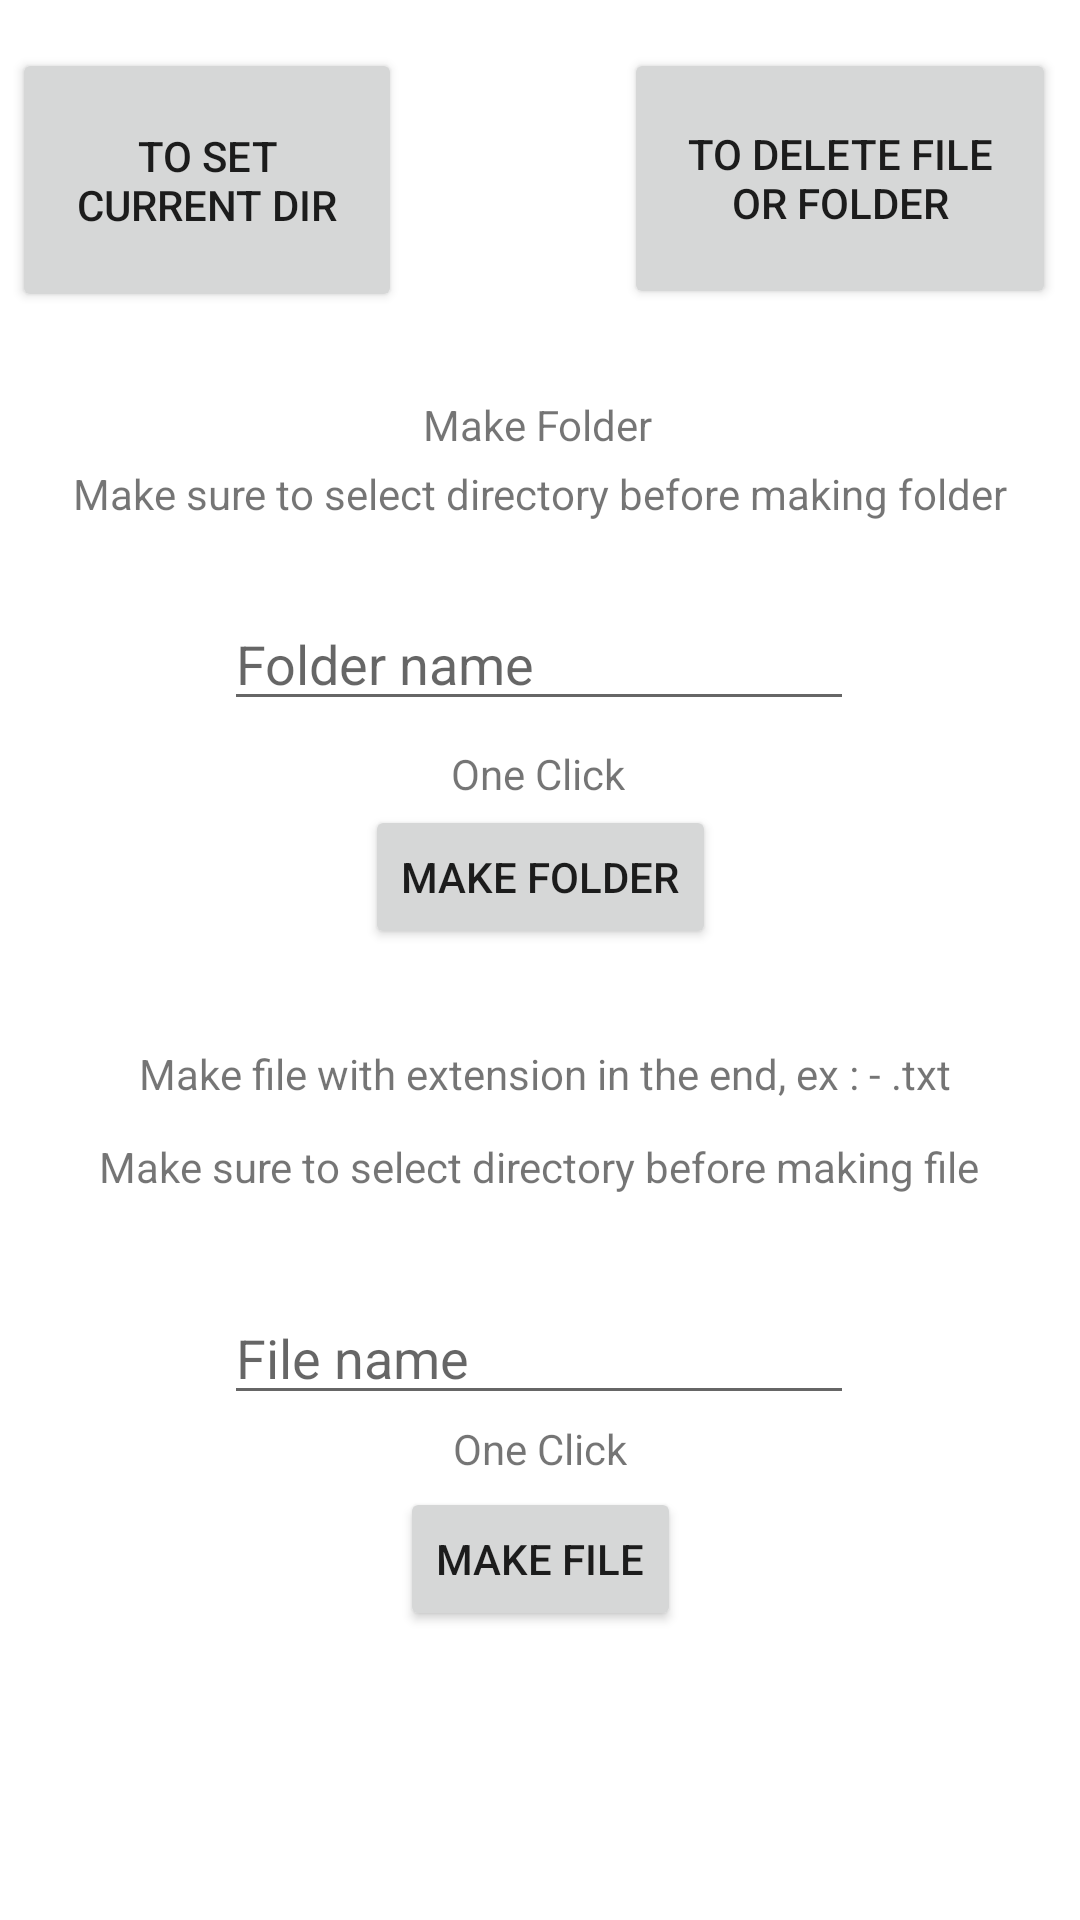

Layout XML and referenced resources for this Android screen:
<!-- AndroidManifest.xml: application theme Theme.LettryApp -->
<!-- res/layout/activity_pro4.xml -->
<?xml version="1.0" encoding="utf-8"?>
<androidx.constraintlayout.widget.ConstraintLayout xmlns:android="http://schemas.android.com/apk/res/android"
    xmlns:app="http://schemas.android.com/apk/res-auto"
    xmlns:tools="http://schemas.android.com/tools"
    android:layout_width="match_parent"
    android:layout_height="match_parent"
    tools:context=".Pro4">

    <Button
        android:id="@+id/putton"
        android:layout_width="130dp"
        android:layout_height="88dp"
        android:layout_marginStart="4dp"
        android:layout_marginTop="16dp"
        android:onClick="Last_Page"
        android:text="To set current dir"
        app:layout_constraintStart_toStartOf="parent"
        app:layout_constraintTop_toTopOf="parent" />

    <TextView
        android:id="@+id/Nup"
        android:layout_width="wrap_content"
        android:layout_height="wrap_content"
        android:layout_marginTop="132dp"
        android:text="Make Folder"
        app:layout_constraintEnd_toEndOf="parent"
        app:layout_constraintHorizontal_bias="0.498"
        app:layout_constraintStart_toStartOf="parent"
        app:layout_constraintTop_toTopOf="parent" />

    <EditText
        android:id="@+id/Noop"
        android:layout_width="wrap_content"
        android:layout_height="wrap_content"
        android:layout_marginTop="48dp"
        android:ems="10"
        android:hint="Folder name"
        android:inputType="textPersonName"
        app:layout_constraintEnd_toEndOf="parent"
        app:layout_constraintHorizontal_bias="0.497"
        app:layout_constraintStart_toStartOf="parent"
        app:layout_constraintTop_toBottomOf="@+id/Nup" />

    <TextView
        android:id="@+id/nov"
        android:layout_width="wrap_content"
        android:layout_height="wrap_content"
        android:layout_marginTop="4dp"
        android:text="Make sure to select directory before making folder"
        app:layout_constraintEnd_toEndOf="parent"
        app:layout_constraintHorizontal_bias="0.498"
        app:layout_constraintStart_toStartOf="parent"
        app:layout_constraintTop_toBottomOf="@+id/Nup" />

    <Button
        android:id="@+id/button"
        android:layout_width="wrap_content"
        android:layout_height="wrap_content"
        android:layout_marginTop="28dp"
        android:onClick="Noob"
        android:text="Make Folder"
        app:layout_constraintEnd_toEndOf="parent"
        app:layout_constraintStart_toStartOf="parent"
        app:layout_constraintTop_toBottomOf="@+id/Noop" />

    <TextView
        android:id="@+id/textView5"
        android:layout_width="wrap_content"
        android:layout_height="wrap_content"
        android:layout_marginTop="32dp"
        android:text=" Make file with extension in the end, ex : - .txt"
        app:layout_constraintEnd_toEndOf="parent"
        app:layout_constraintStart_toStartOf="parent"
        app:layout_constraintTop_toBottomOf="@+id/button" />

    <TextView
        android:id="@+id/textView6"
        android:layout_width="wrap_content"
        android:layout_height="wrap_content"
        android:layout_marginTop="12dp"
        android:text="Make sure to select directory before making file"
        app:layout_constraintEnd_toEndOf="parent"
        app:layout_constraintHorizontal_bias="0.495"
        app:layout_constraintStart_toStartOf="parent"
        app:layout_constraintTop_toBottomOf="@+id/textView5" />

    <EditText
        android:id="@+id/porv"
        android:layout_width="wrap_content"
        android:layout_height="wrap_content"
        android:layout_marginTop="32dp"
        android:ems="10"
        android:hint="File name"
        android:inputType="textPersonName"
        app:layout_constraintEnd_toEndOf="parent"
        app:layout_constraintHorizontal_bias="0.497"
        app:layout_constraintStart_toStartOf="parent"
        app:layout_constraintTop_toBottomOf="@+id/textView6" />

    <Button
        android:id="@+id/button3"
        android:layout_width="wrap_content"
        android:layout_height="wrap_content"
        android:layout_marginTop="24dp"
        android:onClick="Pro"
        android:text="Make file"
        app:layout_constraintEnd_toEndOf="parent"
        app:layout_constraintStart_toStartOf="parent"
        app:layout_constraintTop_toBottomOf="@+id/porv" />

    <Button
        android:id="@+id/delf"
        android:layout_width="144dp"
        android:layout_height="87dp"
        android:layout_marginTop="16dp"
        android:layout_marginEnd="8dp"
        android:onClick="Next_Page"
        android:text="To delete file or folder"
        app:layout_constraintEnd_toEndOf="parent"
        app:layout_constraintHorizontal_bias="1.0"
        app:layout_constraintStart_toEndOf="@+id/putton"
        app:layout_constraintTop_toTopOf="parent" />

    <TextView
        android:id="@+id/textView11"
        android:layout_width="wrap_content"
        android:layout_height="wrap_content"
        android:text="One Click"
        app:layout_constraintBottom_toTopOf="@+id/button3"
        app:layout_constraintEnd_toEndOf="parent"
        app:layout_constraintStart_toStartOf="parent"
        app:layout_constraintTop_toBottomOf="@+id/porv"
        app:layout_constraintVertical_bias="0.346" />

    <TextView
        android:id="@+id/textView12"
        android:layout_width="wrap_content"
        android:layout_height="wrap_content"
        android:layout_marginTop="8dp"
        android:text="One Click"
        app:layout_constraintEnd_toEndOf="parent"
        app:layout_constraintHorizontal_bias="0.498"
        app:layout_constraintStart_toStartOf="parent"
        app:layout_constraintTop_toBottomOf="@+id/Noop" />
</androidx.constraintlayout.widget.ConstraintLayout>
<!-- resources referenced by this layout -->
<resources>
  <style name="Theme.LettryApp" parent="Theme.MaterialComponents.DayNight.DarkActionBar">
          
          <item name="colorPrimary">@color/purple_500</item>
          <item name="colorPrimaryVariant">@color/purple_700</item>
          <item name="colorOnPrimary">@color/white</item>
          
          <item name="colorSecondary">@color/teal_200</item>
          <item name="colorSecondaryVariant">@color/teal_700</item>
          <item name="colorOnSecondary">@color/black</item>
          
          <item name="android:statusBarColor" tools:targetApi="l">?attr/colorPrimaryVariant</item>
          
      </style>
  <!-- not gathered from this repository: default colours our renderer supplied (Android Studio template values) -->
  <color name="purple_500">#FF6200EE</color>
  <color name="purple_700">#FF3700B3</color>
  <color name="teal_200">#FF03DAC5</color>
  <color name="teal_700">#FF018786</color>
  <color name="black">#FF000000</color>
  <color name="white">#FFFFFFFF</color>
</resources>
